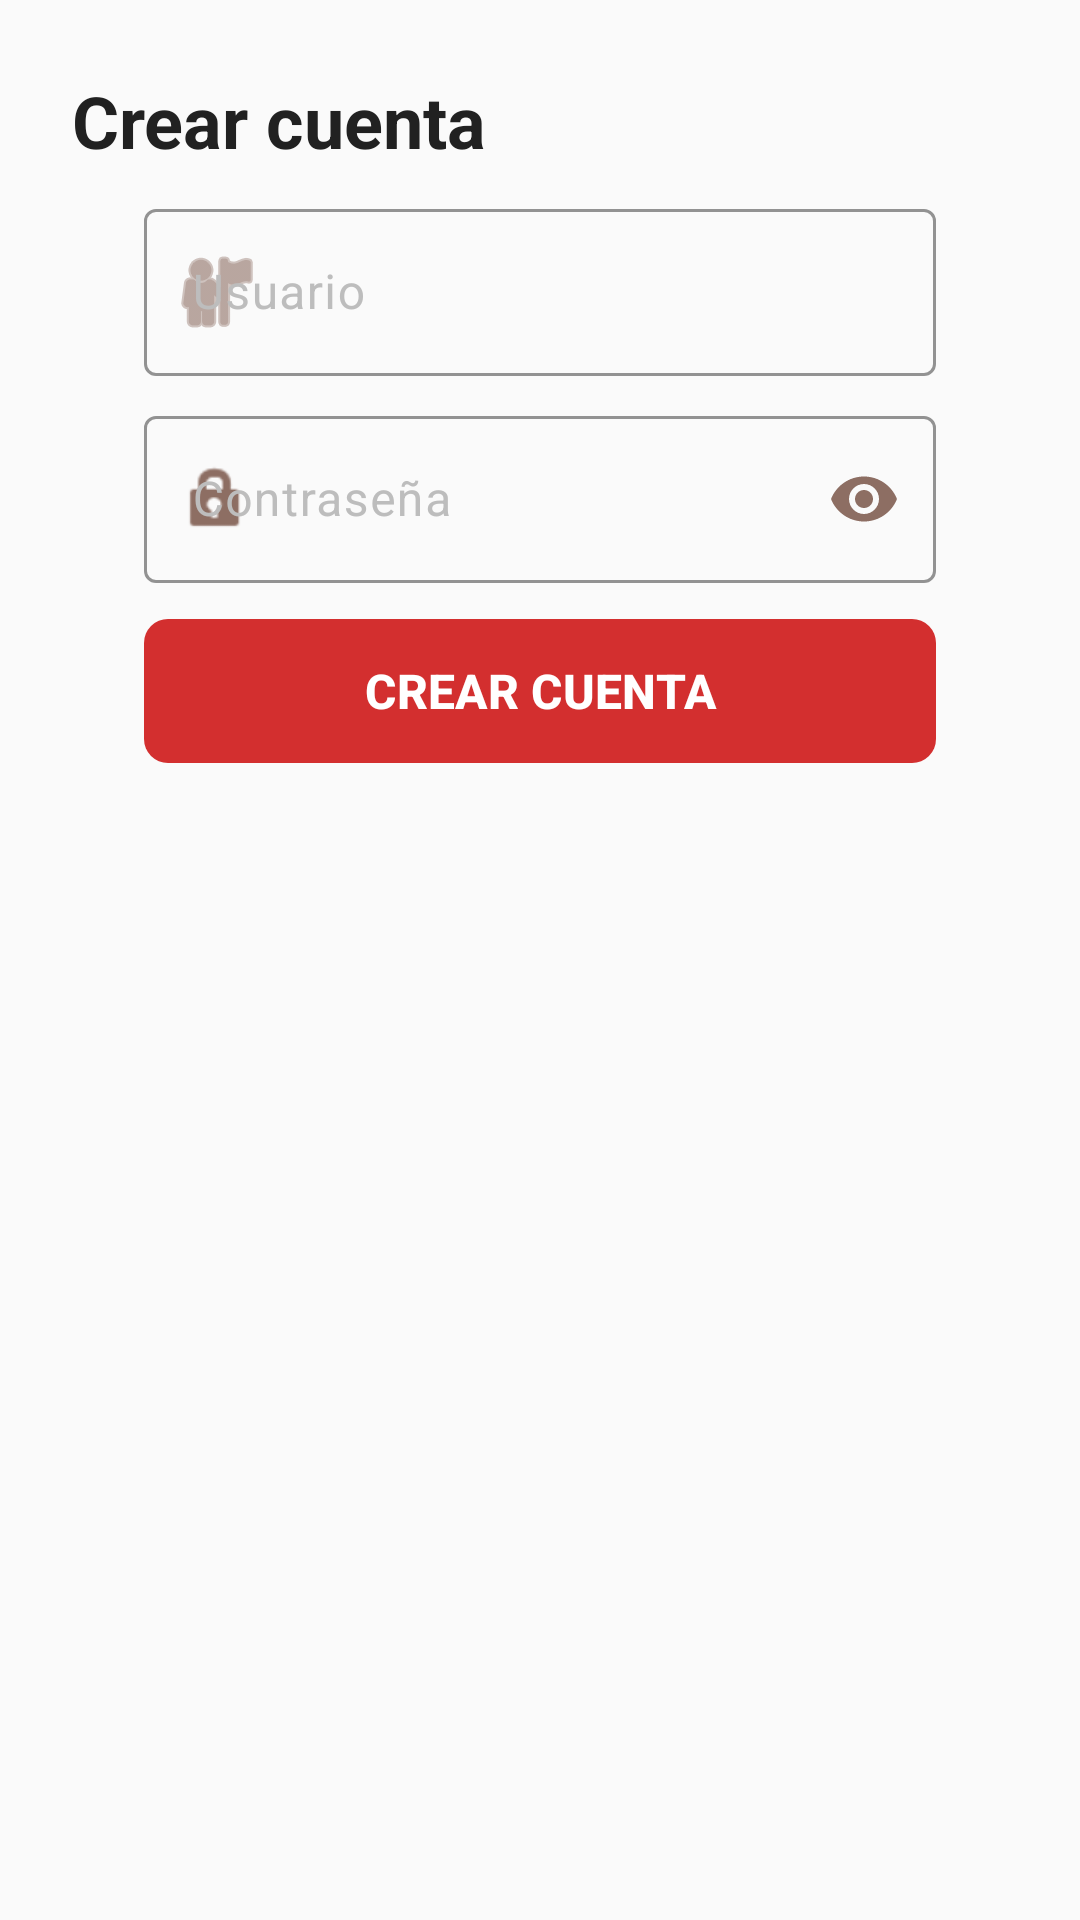

Android layout source for this screen:
<!-- AndroidManifest.xml: application theme Theme.PizzaDeliveryApp -->
<!-- res/layout/activity_register.xml -->
<?xml version="1.0" encoding="utf-8"?>
<ScrollView xmlns:android="http://schemas.android.com/apk/res/android"
    xmlns:app="http://schemas.android.com/apk/res-auto"
    xmlns:tools="http://schemas.android.com/tools"
    android:layout_width="match_parent"
    android:layout_height="match_parent"
    android:background="@color/background_light"
    android:fillViewport="true">

    <androidx.constraintlayout.widget.ConstraintLayout
        android:layout_width="match_parent"
        android:layout_height="wrap_content"
        android:padding="24dp">

        <TextView
            android:id="@+id/tvTitle"
            android:layout_width="0dp"
            android:layout_height="wrap_content"
            android:text="@string/register_title"
            android:textColor="@color/text_primary"
            android:textStyle="bold"
            android:textSize="24sp"
            app:layout_constraintTop_toTopOf="parent"
            app:layout_constraintStart_toStartOf="parent"
            app:layout_constraintEnd_toEndOf="parent"/>

        <com.google.android.material.textfield.TextInputLayout
            android:id="@+id/tilRegEmail"
            style="@style/LoginEditText"
            android:layout_marginTop="24dp"
            android:hint="@string/register_usuario_hint"
            app:boxBackgroundMode="outline"
            app:boxStrokeWidth="1dp"
            app:boxStrokeWidthFocused="2dp"
            app:endIconMode="clear_text"
            app:endIconTint="@color/secondary_brown"
            app:startIconDrawable="@android:drawable/ic_menu_myplaces"
            app:startIconTint="@color/secondary_brown"
            app:layout_constraintTop_toBottomOf="@id/tvTitle"
            app:layout_constraintStart_toStartOf="parent"
            app:layout_constraintEnd_toEndOf="parent">

            <com.google.android.material.textfield.TextInputEditText
                android:id="@+id/etRegEmail"
                android:layout_width="match_parent"
                android:layout_height="wrap_content"
                android:inputType="textPersonName"
                android:textColor="@color/text_primary" />
        </com.google.android.material.textfield.TextInputLayout>

        <com.google.android.material.textfield.TextInputLayout
            android:id="@+id/tilRegPassword"
            style="@style/LoginEditText"
            android:layout_marginTop="16dp"
            android:hint="@string/register_password_hint"
            app:boxBackgroundMode="outline"
            app:boxStrokeWidth="1dp"
            app:boxStrokeWidthFocused="2dp"
            app:endIconMode="password_toggle"
            app:endIconTint="@color/secondary_brown"
            app:startIconDrawable="@android:drawable/ic_lock_idle_lock"
            app:startIconTint="@color/secondary_brown"
            app:layout_constraintTop_toBottomOf="@id/tilRegEmail"
            app:layout_constraintStart_toStartOf="parent"
            app:layout_constraintEnd_toEndOf="parent">

            <com.google.android.material.textfield.TextInputEditText
                android:id="@+id/etRegPassword"
                android:layout_width="match_parent"
                android:layout_height="wrap_content"
                android:inputType="textPassword"
                android:textColor="@color/text_primary" />
        </com.google.android.material.textfield.TextInputLayout>

        <com.google.android.material.button.MaterialButton
            android:id="@+id/btnCreateAccount"
            style="@style/LoginButton"
            android:layout_marginTop="24dp"
            android:text="@string/register_create_button"
            app:layout_constraintTop_toBottomOf="@id/tilRegPassword"
            app:layout_constraintStart_toStartOf="parent"
            app:layout_constraintEnd_toEndOf="parent" />

        <TextView
            android:id="@+id/tvRegError"
            android:layout_width="0dp"
            android:layout_height="wrap_content"
            android:layout_marginHorizontal="24dp"
            android:layout_marginTop="16dp"
            android:background="@drawable/error_background"
            android:padding="12dp"
            android:textColor="@color/error_red"
            android:textSize="14sp"
            android:visibility="gone"
            app:layout_constraintTop_toBottomOf="@id/btnCreateAccount"
            app:layout_constraintStart_toStartOf="parent"
            app:layout_constraintEnd_toEndOf="parent"
            tools:text="Error de ejemplo"
            tools:visibility="visible" />

        <View
            android:layout_width="match_parent"
            android:layout_height="32dp"
            app:layout_constraintTop_toBottomOf="@id/tvRegError" />

    </androidx.constraintlayout.widget.ConstraintLayout>
</ScrollView>
<!-- resources referenced by this layout -->
<resources>
  <color name="background_light">#FAFAFA</color>
  <color name="error_red">#F44336</color>
  <color name="secondary_brown">#8D6E63</color>
  <color name="text_primary">#212121</color>
  <!-- drawable error_background (drawable) -->
  <?xml version="1.0" encoding="utf-8"?>
  <shape xmlns:android="http://schemas.android.com/apk/res/android"
      android:shape="rectangle">
      
      <solid android:color="@color/primary_red_light" />
      
      <stroke
          android:width="1dp"
          android:color="@color/error_red" />
      
      <corners android:radius="8dp" />
      
  </shape>
  <string name="register_create_button">CREAR CUENTA</string>
  <string name="register_password_hint">Contraseña</string>
  <string name="register_title">Crear cuenta</string>
  <string name="register_usuario_hint">Usuario</string>
  <style name="LoginButton" parent="Widget.Material3.Button">
          <item name="android:layout_width">0dp</item>
          <item name="android:layout_height">56dp</item>
          <item name="android:layout_marginHorizontal">24dp</item>
          <item name="android:layout_marginVertical">8dp</item>
          <item name="backgroundTint">@color/primary_red</item>
          <item name="android:textColor">@color/white</item>
          <item name="android:textSize">16sp</item>
          <item name="android:textStyle">bold</item>
          <item name="cornerRadius">8dp</item>
      </style>
  <style name="LoginEditText" parent="Widget.Material3.TextInputLayout.OutlinedBox">
          <item name="android:layout_width">0dp</item>
          <item name="android:layout_height">wrap_content</item>
          <item name="android:layout_marginHorizontal">24dp</item>
          <item name="android:layout_marginVertical">8dp</item>
          <item name="boxStrokeColor">@color/secondary_brown</item>
          <item name="boxStrokeWidth">2dp</item>
          <item name="hintTextColor">@color/text_hint</item>
          <item name="android:textColorHint">@color/text_hint</item>
          <item name="android:textColor">@color/text_primary</item>
      </style>
  <style name="Theme.PizzaDeliveryApp" parent="Base.Theme.PizzaDeliveryApp" />
  <color name="primary_red_light">#FFCDD2</color>
  <color name="primary_red">#D32F2F</color>
  <color name="white">#FFFFFFFF</color>
  <color name="text_hint">#BDBDBD</color>
  <style name="Base.Theme.PizzaDeliveryApp" parent="Theme.Material3.DayNight.NoActionBar">
          
          <item name="colorPrimary">@color/primary_red</item>
          <item name="colorPrimaryVariant">@color/primary_red_dark</item>
          <item name="colorSecondary">@color/secondary_brown</item>
          <item name="colorSecondaryVariant">@color/secondary_brown_dark</item>
          <item name="colorAccent">@color/accent_orange</item>
          <item name="android:colorBackground">@color/background_light</item>
          <item name="colorSurface">@color/surface_white</item>
          <item name="colorOnPrimary">@color/white</item>
          <item name="colorOnSecondary">@color/white</item>
          <item name="colorOnBackground">@color/text_primary</item>
          <item name="colorOnSurface">@color/text_primary</item>
          <item name="colorError">@color/error_red</item>
      </style>
  <color name="primary_red_dark">#B71C1C</color>
  <color name="secondary_brown_dark">#5D4037</color>
  <color name="accent_orange">#FF5722</color>
  <color name="surface_white">#FFFFFF</color>
</resources>
